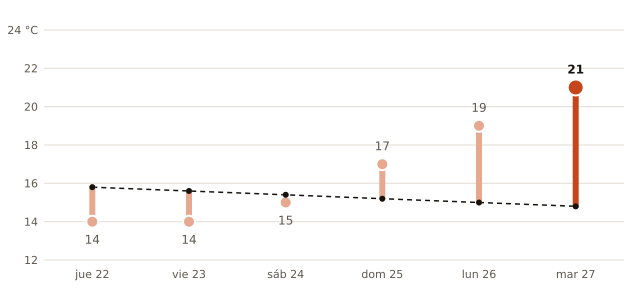

The data file committed next to this chart (first rows):
fecha, máxima_prevista_C, máxima_normal_1991_2020_C
2026-10-22, 14, 15.8
2026-10-23, 14, 15.6
2026-10-24, 15, 15.4
2026-10-25, 17, 15.2
2026-10-26, 19, 15.0
2026-10-27, 21, 14.8
